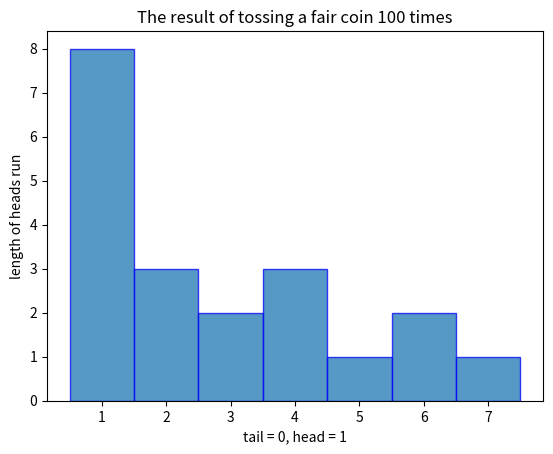

Source code (Python):
import numpy as np
import matplotlib.pyplot as plt


N_flips = 100
N_heads = 0
history = np.empty([N_flips, 1])
longest_heads = 0
length_of_heads_run = []

# generate coin-flip sequence
for i in range(0, N_flips):
    if np.random.random() >= 0.5:       # fair coin
        N_heads += 1
        history[i] = 1
    else:
        history[i] = 0

# record the length of heads run
temp = 0
for i in range(0, N_flips-1):
    if history[i+1] == 1:
        temp += 1
    else:
        length_of_heads_run.append(temp)
        temp = 0


# plot
plt.figure(1)
bins = np.arange(8) + 0.5
plt.hist(length_of_heads_run, bins, edgecolor="b", alpha=0.75)
plt.title("The result of tossing a fair coin 100 times")
plt.xlabel("tail = 0, head = 1")
plt.ylabel("length of heads run")
plt.show()

